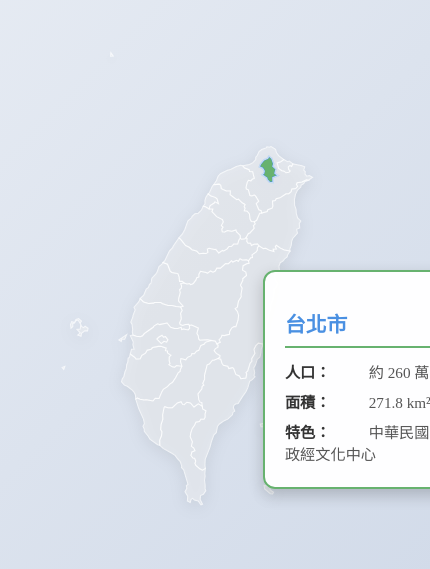
D3 v7 page, settled after 480 driven frames (8 s of simulated time); the page loaded 1 data file(s).


        // 城市資料
        const cityData = {
            '臺北市': {
                name: '台北市',
                population: '約 260 萬人',
                area: '271.8 km²',
                feature: '中華民國首都，政經文化中心'
            },
            '臺中市': {
                name: '台中市',
                population: '約 282 萬人',
                area: '2,215 km²',
                feature: '台灣第二大城市，文化創意之都'
            },
            '高雄市': {
                name: '高雄市',
                population: '約 275 萬人',
                area: '2,952 km²',
                feature: '南台灣第一大城，國際海港'
            }
        };
        
        // 城市名稱對應
        const cityMapping = {
            '臺北市': 'taipei',
            '臺中市': 'taichung',
            '高雄市': 'kaohsiung'
        };
        
        // 當前活動城市
        let currentActiveCity = null;
        
        // 更新地圖和城市資訊
        function updateMapCity(countyName) {
            // 移除所有活動狀態
            d3.selectAll('.county-path').classed('active', false);
            
            // 如果有指定城市且有對應資料
            if (countyName && cityData[countyName]) {
                // 設置為活動狀態
                const activePath = d3.select(`path[data-county="${countyName}"]`);
                activePath.classed('active', true);
                
                // 取得該縣市的中心點座標
                const pathNode = activePath.node();
                if (pathNode) {
                    const bbox = pathNode.getBBox();
                    const centerX = bbox.x + bbox.width / 2;
                    const centerY = bbox.y + bbox.height;
                    
                    // 更新城市資訊卡
                    const data = cityData[countyName];
                    document.getElementById('cityName').textContent = data.name;
                    document.getElementById('cityPopulation').textContent = data.population;
                    document.getElementById('cityArea').textContent = data.area;
                    document.getElementById('cityFeature').textContent = data.feature;
                    
                    const infoCard = document.getElementById('cityInfoCard');
                    infoCard.style.left = `${centerX}px`;
                    infoCard.style.top = `${centerY + 10}px`;
                    infoCard.style.transform = 'translateX(-50%)';
                    infoCard.classList.add('show');
                    
                    currentActiveCity = countyName;
                }
            } else {
                document.getElementById('cityInfoCard').classList.remove('show');
                currentActiveCity = null;
            }
        }
        
        // 載入並繪製地圖
        async function loadMap() {
            try {
                // 載入 TopoJSON 資料
                const topoData = await d3.json('county_moi.json');
                const features = topojson.feature(topoData, topoData.objects.COUNTY_MOI_1081121).features;
                
                // 設定 SVG 尺寸
                const svg = d3.select("#taiwan-map");
                const width = 600;
                const height = 800;
                svg.attr("viewBox", `0 0 ${width} ${height}`);
                
                // 地圖投影
                const projection = d3.geoMercator()
                    .center([121, 24])
                    .scale(8000)
                    .translate([width / 2, height / 2]);
                
                const path = d3.geoPath().projection(projection);
                
                // 繪製地圖
                svg.selectAll("path")
                    .data(features)
                    .join("path")
                    .attr("d", path)
                    .attr("class", "county-path")
                    .attr("data-county", d => d.properties.COUNTYNAME)
                    .on("click", function(event, d) {
                        const countyName = d.properties.COUNTYNAME;
                        const sectionId = cityMapping[countyName];
                        
                        if (sectionId) {
                            // 滾動到對應的 section
                            const section = document.getElementById(`${sectionId}-section`);
                            if (section) {
                                section.scrollIntoView({ behavior: 'smooth', block: 'center' });
                            }
                        }
                    })
                    .on("mouseenter", function(event, d) {
                        if (!d3.select(this).classed('active')) {
                            d3.select(this).style("opacity", 0.9);
                        }
                    })
                    .on("mouseleave", function(event, d) {
                        if (!d3.select(this).classed('active')) {
                            d3.select(this).style("opacity", 0.7);
                        }
                    });
                
                console.log('地圖載入成功');
                
                // 初始化：檢查當前應該顯示哪個城市
                setTimeout(checkCurrentSection, 500);
                
            } catch (error) {
                console.error('載入地圖失敗:', error);
            }
        }
        
        // 檢查當前 section
        function checkCurrentSection() {
            const sections = document.querySelectorAll('.city-section');
            const viewportMiddle = window.scrollY + window.innerHeight / 2;
            
            sections.forEach(section => {
                const rect = section.getBoundingClientRect();
                const sectionTop = window.scrollY + rect.top;
                const sectionBottom = sectionTop + section.offsetHeight;
                
                if (viewportMiddle >= sectionTop && viewportMiddle <= sectionBottom) {
                    const sectionId = section.id;
                    const cityId = sectionId.replace('-section', '');
                    
                    // 找到對應的縣市名稱
                    for (const [countyName, mappingId] of Object.entries(cityMapping)) {
                        if (mappingId === cityId) {
                            updateMapCity(countyName);
                            break;
                        }
                    }
                }
            });
        }
        
        // 使用 Intersection Observer 偵測哪個 section 在視窗中
        function setupObserver() {
            const sections = document.querySelectorAll('.city-section');
            
            const observerOptions = {
                threshold: 0.5,
                rootMargin: '-100px 0px -100px 0px'
            };
            
            const sectionObserver = new IntersectionObserver((entries) => {
                entries.forEach(entry => {
                    if (entry.isIntersecting) {
                        const sectionId = entry.target.id;
                        const cityId = sectionId.replace('-section', '');
                        
                        // 找到對應的縣市名稱
                        for (const [countyName, mappingId] of Object.entries(cityMapping)) {
                            if (mappingId === cityId) {
                                updateMapCity(countyName);
                                break;
                            }
                        }
                    }
                });
            }, observerOptions);
            
            // 觀察所有 section
            sections.forEach(section => {
                sectionObserver.observe(section);
            });
        }
        
        // 當 DOM 載入完成後執行
        document.addEventListener('DOMContentLoaded', function() {
            loadMap();
            setupObserver();
            
            // 監聽滾動事件作為備用
            let scrollTimeout;
            window.addEventListener('scroll', function() {
                clearTimeout(scrollTimeout);
                scrollTimeout = setTimeout(checkCurrentSection, 100);
            });
        });
    

### data: county_moi.json
{
 "type": "Topology",
 "arcs": [
  [
   [
    22656,
    62206
   ],
   [
    102,
    -125
   ],
   [
    -111,
    -6
   ],
   [
    9,
    131
   ]
  ],
  [
   [
    31012,
    57514
   ],
   [
    -164,
    -58
   ],
   [
    -38,
    -65
   ],
   [
    -116,
    -66
   ],
   [
    -10,
    -64
   ],
   [
    -139,
    -113
   ],
   [
    -85,
    -156
   ],
   [
    -44,
    -186
   ],
   "... 14 more items"
  ],
  [
   [
    30230,
    54885
   ],
   [
    -244,
    45
   ],
   [
    -165,
    66
   ],
   [
    -175,
    106
   ],
   [
    -38,
    -52
   ],
   [
    46,
    -88
   ],
   [
    -137,
    -6
   ],
   [
    31,
    -82
   ],
   "... 4 more items"
  ],
  [
   [
    28916,
    55079
   ],
   [
    -58,
    72
   ],
   [
    -152,
    -13
   ],
   [
    -110,
    -45
   ],
   [
    -35,
    82
   ],
   [
    -108,
    4
   ],
   [
    -55,
    67
   ],
   [
    13,
    106
   ],
   "... 1 more items"
  ],
  [
   [
    28368,
    55382
   ],
   [
    101,
    158
   ],
   [
    63,
    19
   ],
   [
    179,
    168
   ],
   [
    -29,
    104
   ],
   [
    72,
    69
   ],
   [
    -38,
    73
   ]
  ],
  [
   [
    28716,
    55973
   ],
   [
    101,
    57
   ],
   [
    130,
    264
   ],
   [
    83,
    2
   ]
  ],
  [
   [
    29030,
    56296
   ],
   [
    232,
    58
   ],
   [
    27,
    68
   ],
   [
    180,
    57
   ],
   [
    32,
    74
   ],
   [
    -14,
    191
   ],
   [
    116,
    20
   ],
   [
    39,
    64
   ],
   "... 12 more items"
  ],
  [
   [
    24857,
    54459
   ],
   [
    195,
    -63
   ],
   [
    113,
    -253
   ],
   [
    71,
    -51
   ],
   [
    256,
    -44
   ],
   [
    53,
    -133
   ],
   [
    13,
    -155
   ],
   [
    110,
    4
   ],
   "... 1 more items"
  ],
  "... 54 more items"
 ],
 "transform": {
  "scale": [
   0.0002452,
   0.000254
  ],
  "translate": [
   114.4,
   10.37
  ]
 },
 "objects": {
  "COUNTY_MOI_1081121": {
   "type": "GeometryCollection",
   "geometries": [
    "{... 3 keys}",
    "{... 3 keys}",
    "{... 3 keys}",
    "{... 3 keys}",
    "{... 3 keys}",
    "{... 3 keys}",
    "{... 3 keys}",
    "{... 3 keys}",
    "... 14 more items"
   ]
  }
 }
}